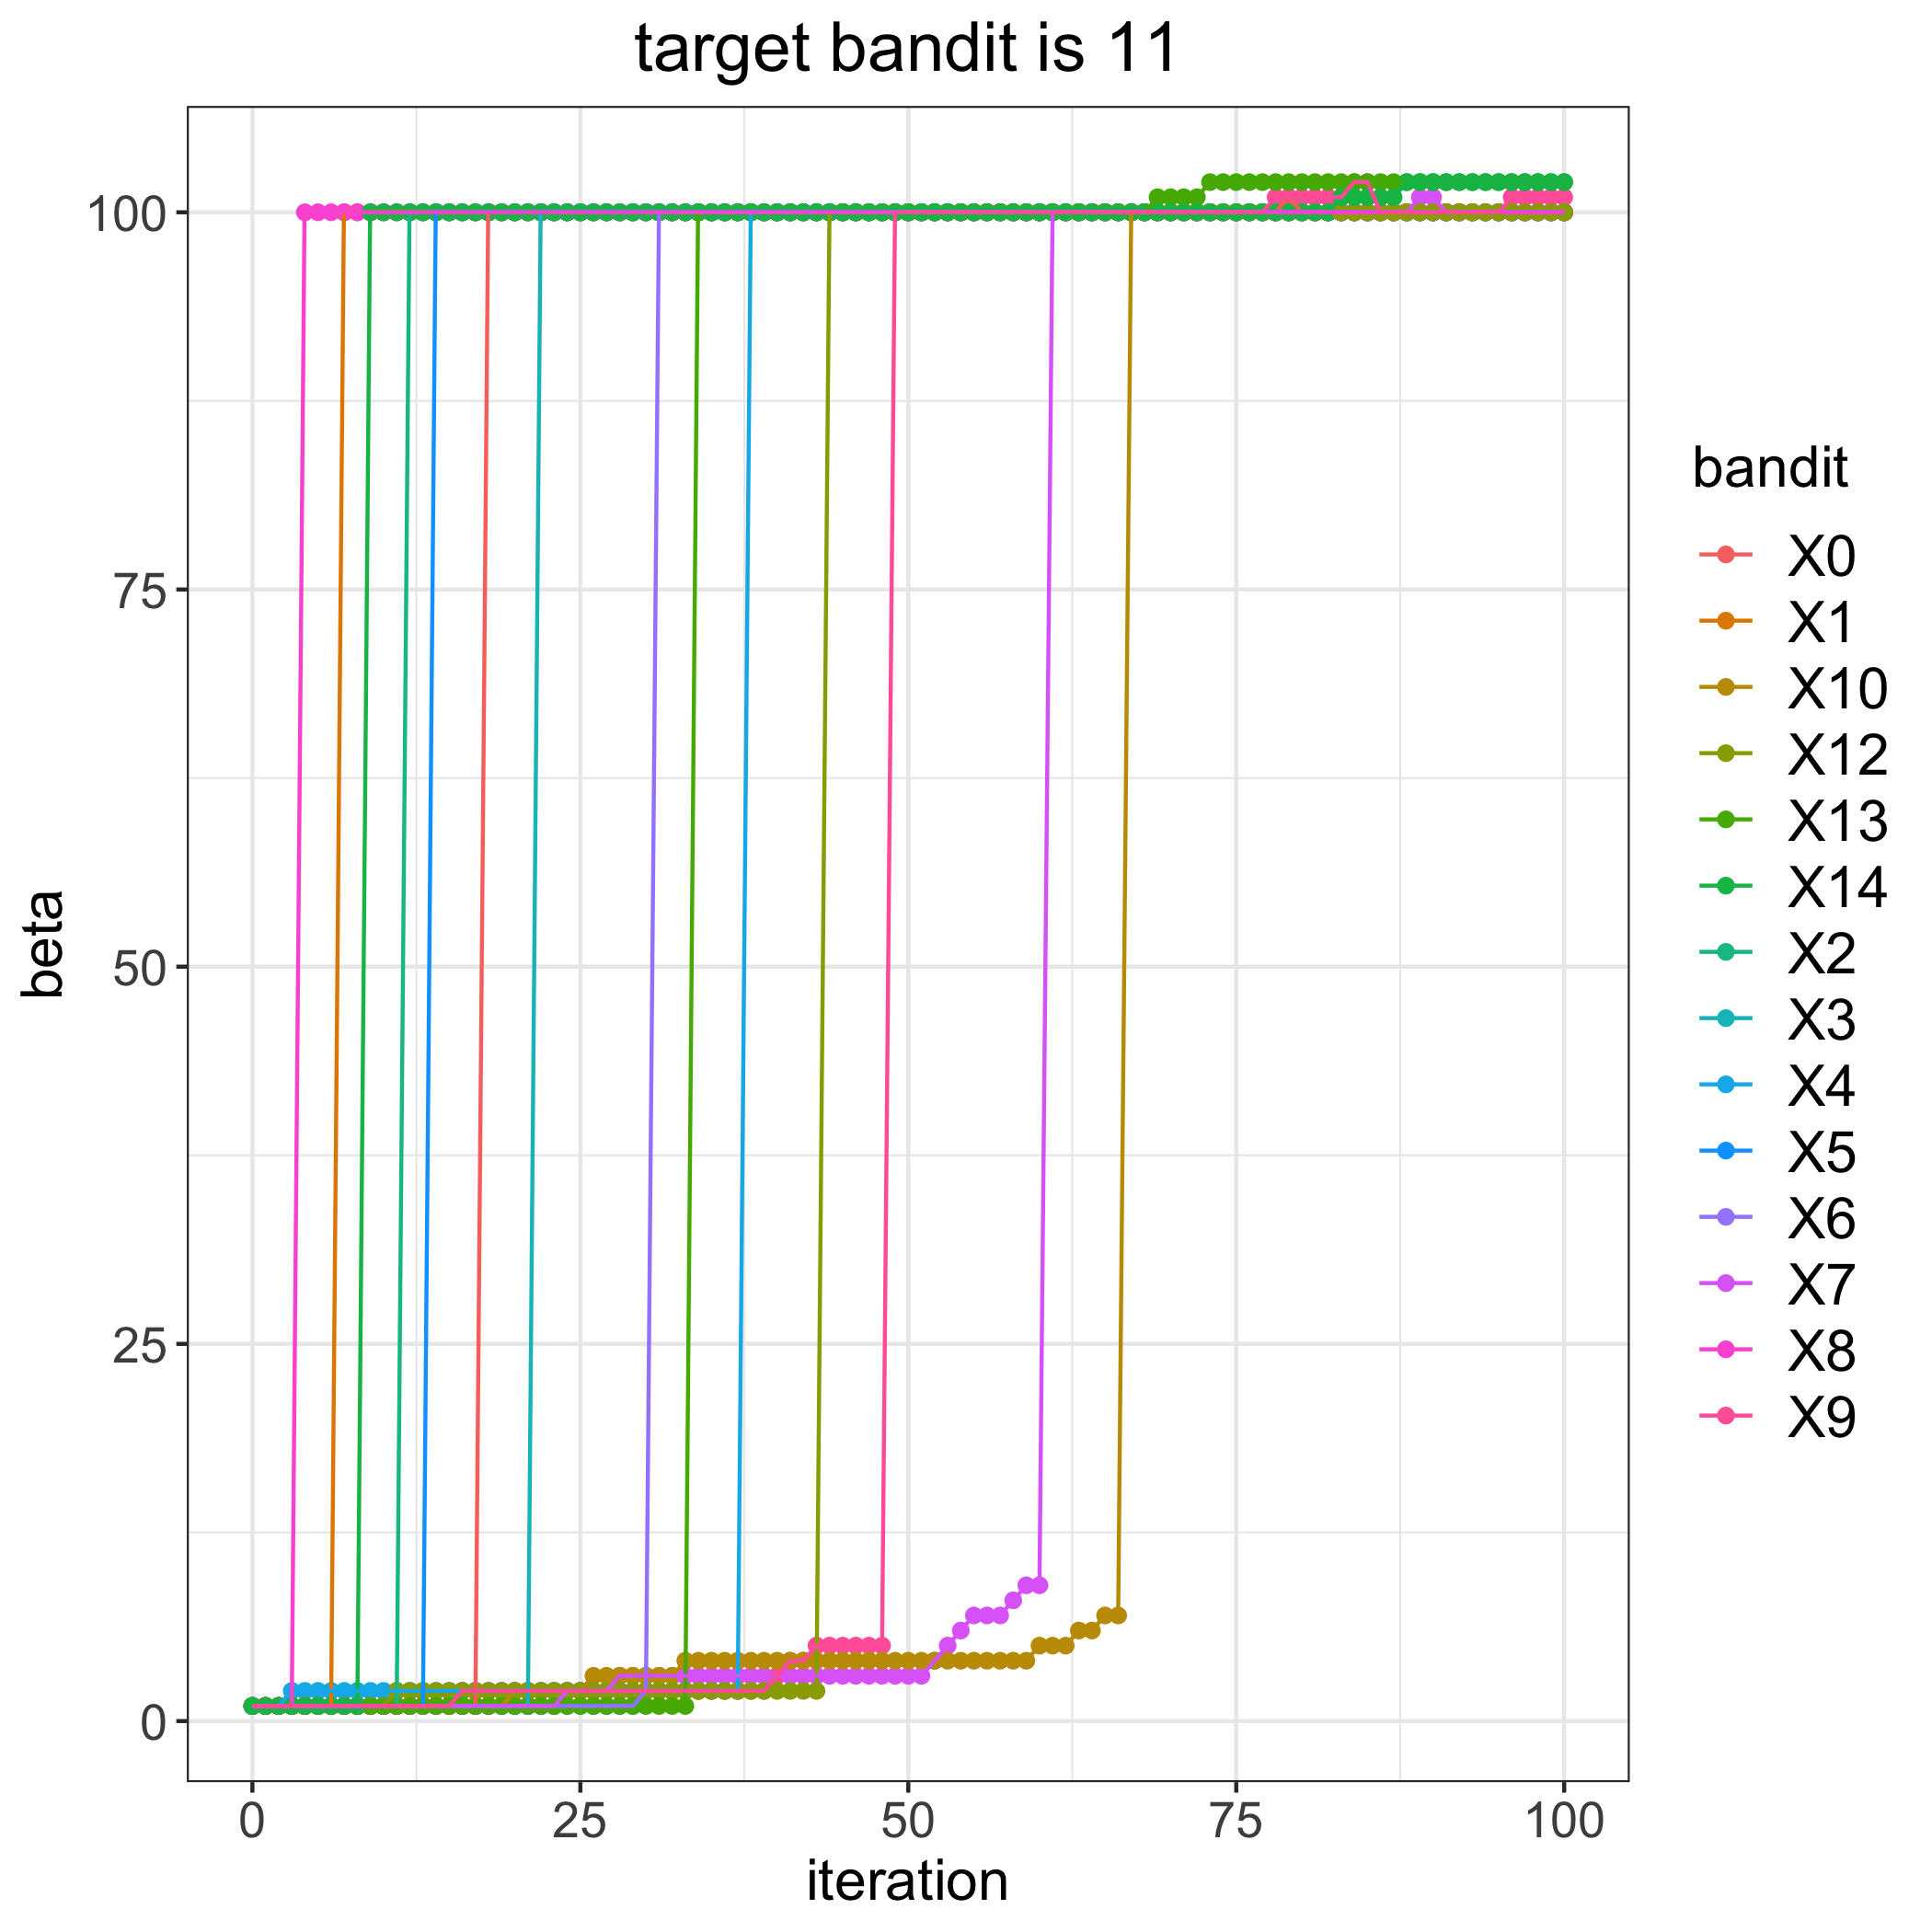

The table this chart was drawn from, first rows:
, 0, 1, 2, 3, 4, 5, 6, 7, 8, 9, 10, 12, 13, 14
0, 1, 1, 1, 1, 1, 1, 1, 1, 1, 1, 1, 1, 1, 1
1, 1, 1, 1, 1, 1, 1, 1, 1, 1, 1, 1, 1, 1, 1
2, 1, 1, 1, 1, 1, 1, 1, 1, 1, 1, 1, 1, 1, 1
3, 1, 1, 1, 1, 2, 1, 1, 1, 1, 1, 1, 1, 1, 1
4, 1, 1, 1, 1, 2, 1, 1, 1, 100, 1, 1, 1, 1, 1
5, 1, 1, 1, 1, 2, 1, 1, 1, 100, 1, 1, 1, 1, 1
6, 1, 1, 1, 1, 2, 1, 1, 1, 100, 1, 1, 1, 1, 1
7, 1, 100, 1, 1, 2, 1, 1, 1, 100, 1, 1, 1, 1, 1
8, 1, 100, 1, 1, 2, 1, 1, 1, 100, 1, 1, 1, 1, 1
9, 1, 100, 1, 1, 2, 1, 1, 1, 100, 1, 1, 1, 1, 100
10, 1, 100, 1, 1, 2, 1, 1, 1, 100, 1, 1, 1, 1, 100
11, 1, 100, 1, 1, 2, 1, 1, 1, 100, 1, 1, 2, 1, 100
12, 1, 100, 100, 1, 2, 1, 1, 1, 100, 1, 1, 2, 1, 100
13, 1, 100, 100, 1, 2, 1, 1, 1, 100, 1, 1, 2, 1, 100
14, 1, 100, 100, 1, 2, 100, 1, 1, 100, 1, 1, 2, 1, 100
15, 1, 100, 100, 1, 2, 100, 1, 1, 100, 1, 1, 2, 1, 100
16, 1, 100, 100, 1, 2, 100, 1, 1, 100, 2, 1, 2, 1, 100
17, 1, 100, 100, 1, 2, 100, 1, 1, 100, 2, 1, 2, 1, 100
18, 100, 100, 100, 1, 2, 100, 1, 1, 100, 2, 1, 2, 1, 100
19, 100, 100, 100, 1, 2, 100, 1, 1, 100, 2, 1, 2, 1, 100
20, 100, 100, 100, 1, 2, 100, 1, 1, 100, 2, 2, 2, 1, 100
21, 100, 100, 100, 1, 2, 100, 1, 1, 100, 2, 2, 2, 1, 100
22, 100, 100, 100, 100, 2, 100, 1, 1, 100, 2, 2, 2, 1, 100
23, 100, 100, 100, 100, 2, 100, 1, 1, 100, 2, 2, 2, 1, 100
24, 100, 100, 100, 100, 2, 100, 1, 2, 100, 2, 2, 2, 1, 100
25, 100, 100, 100, 100, 2, 100, 1, 2, 100, 2, 2, 2, 1, 100
26, 100, 100, 100, 100, 2, 100, 1, 2, 100, 2, 3, 2, 1, 100
27, 100, 100, 100, 100, 2, 100, 1, 2, 100, 2, 3, 2, 1, 100
28, 100, 100, 100, 100, 2, 100, 1, 3, 100, 2, 3, 2, 1, 100
29, 100, 100, 100, 100, 2, 100, 1, 3, 100, 2, 3, 2, 1, 100
30, 100, 100, 100, 100, 2, 100, 2, 3, 100, 2, 3, 2, 1, 100
31, 100, 100, 100, 100, 2, 100, 100, 3, 100, 2, 3, 2, 1, 100
32, 100, 100, 100, 100, 2, 100, 100, 3, 100, 2, 3, 2, 1, 100
33, 100, 100, 100, 100, 2, 100, 100, 3, 100, 2, 4, 2, 1, 100
34, 100, 100, 100, 100, 2, 100, 100, 3, 100, 2, 4, 2, 100, 100
35, 100, 100, 100, 100, 2, 100, 100, 3, 100, 2, 4, 2, 100, 100
36, 100, 100, 100, 100, 2, 100, 100, 3, 100, 2, 4, 2, 100, 100
37, 100, 100, 100, 100, 2, 100, 100, 3, 100, 2, 4, 2, 100, 100
38, 100, 100, 100, 100, 100, 100, 100, 3, 100, 2, 4, 2, 100, 100
39, 100, 100, 100, 100, 100, 100, 100, 3, 100, 2, 4, 2, 100, 100
40, 100, 100, 100, 100, 100, 100, 100, 3, 100, 3, 4, 2, 100, 100
41, 100, 100, 100, 100, 100, 100, 100, 3, 100, 4, 4, 2, 100, 100
42, 100, 100, 100, 100, 100, 100, 100, 3, 100, 4, 4, 2, 100, 100
43, 100, 100, 100, 100, 100, 100, 100, 3, 100, 5, 4, 2, 100, 100
44, 100, 100, 100, 100, 100, 100, 100, 3, 100, 5, 4, 100, 100, 100
45, 100, 100, 100, 100, 100, 100, 100, 3, 100, 5, 4, 100, 100, 100
46, 100, 100, 100, 100, 100, 100, 100, 3, 100, 5, 4, 100, 100, 100
47, 100, 100, 100, 100, 100, 100, 100, 3, 100, 5, 4, 100, 100, 100
48, 100, 100, 100, 100, 100, 100, 100, 3, 100, 5, 4, 100, 100, 100
49, 100, 100, 100, 100, 100, 100, 100, 3, 100, 100, 4, 100, 100, 100
50, 100, 100, 100, 100, 100, 100, 100, 3, 100, 100, 4, 100, 100, 100
51, 100, 100, 100, 100, 100, 100, 100, 3, 100, 100, 4, 100, 100, 100
52, 100, 100, 100, 100, 100, 100, 100, 4, 100, 100, 4, 100, 100, 100
53, 100, 100, 100, 100, 100, 100, 100, 5, 100, 100, 4, 100, 100, 100
54, 100, 100, 100, 100, 100, 100, 100, 6, 100, 100, 4, 100, 100, 100
55, 100, 100, 100, 100, 100, 100, 100, 7, 100, 100, 4, 100, 100, 100
56, 100, 100, 100, 100, 100, 100, 100, 7, 100, 100, 4, 100, 100, 100
57, 100, 100, 100, 100, 100, 100, 100, 7, 100, 100, 4, 100, 100, 100
58, 100, 100, 100, 100, 100, 100, 100, 8, 100, 100, 4, 100, 100, 100
59, 100, 100, 100, 100, 100, 100, 100, 9, 100, 100, 4, 100, 100, 100
... 41 more rows
